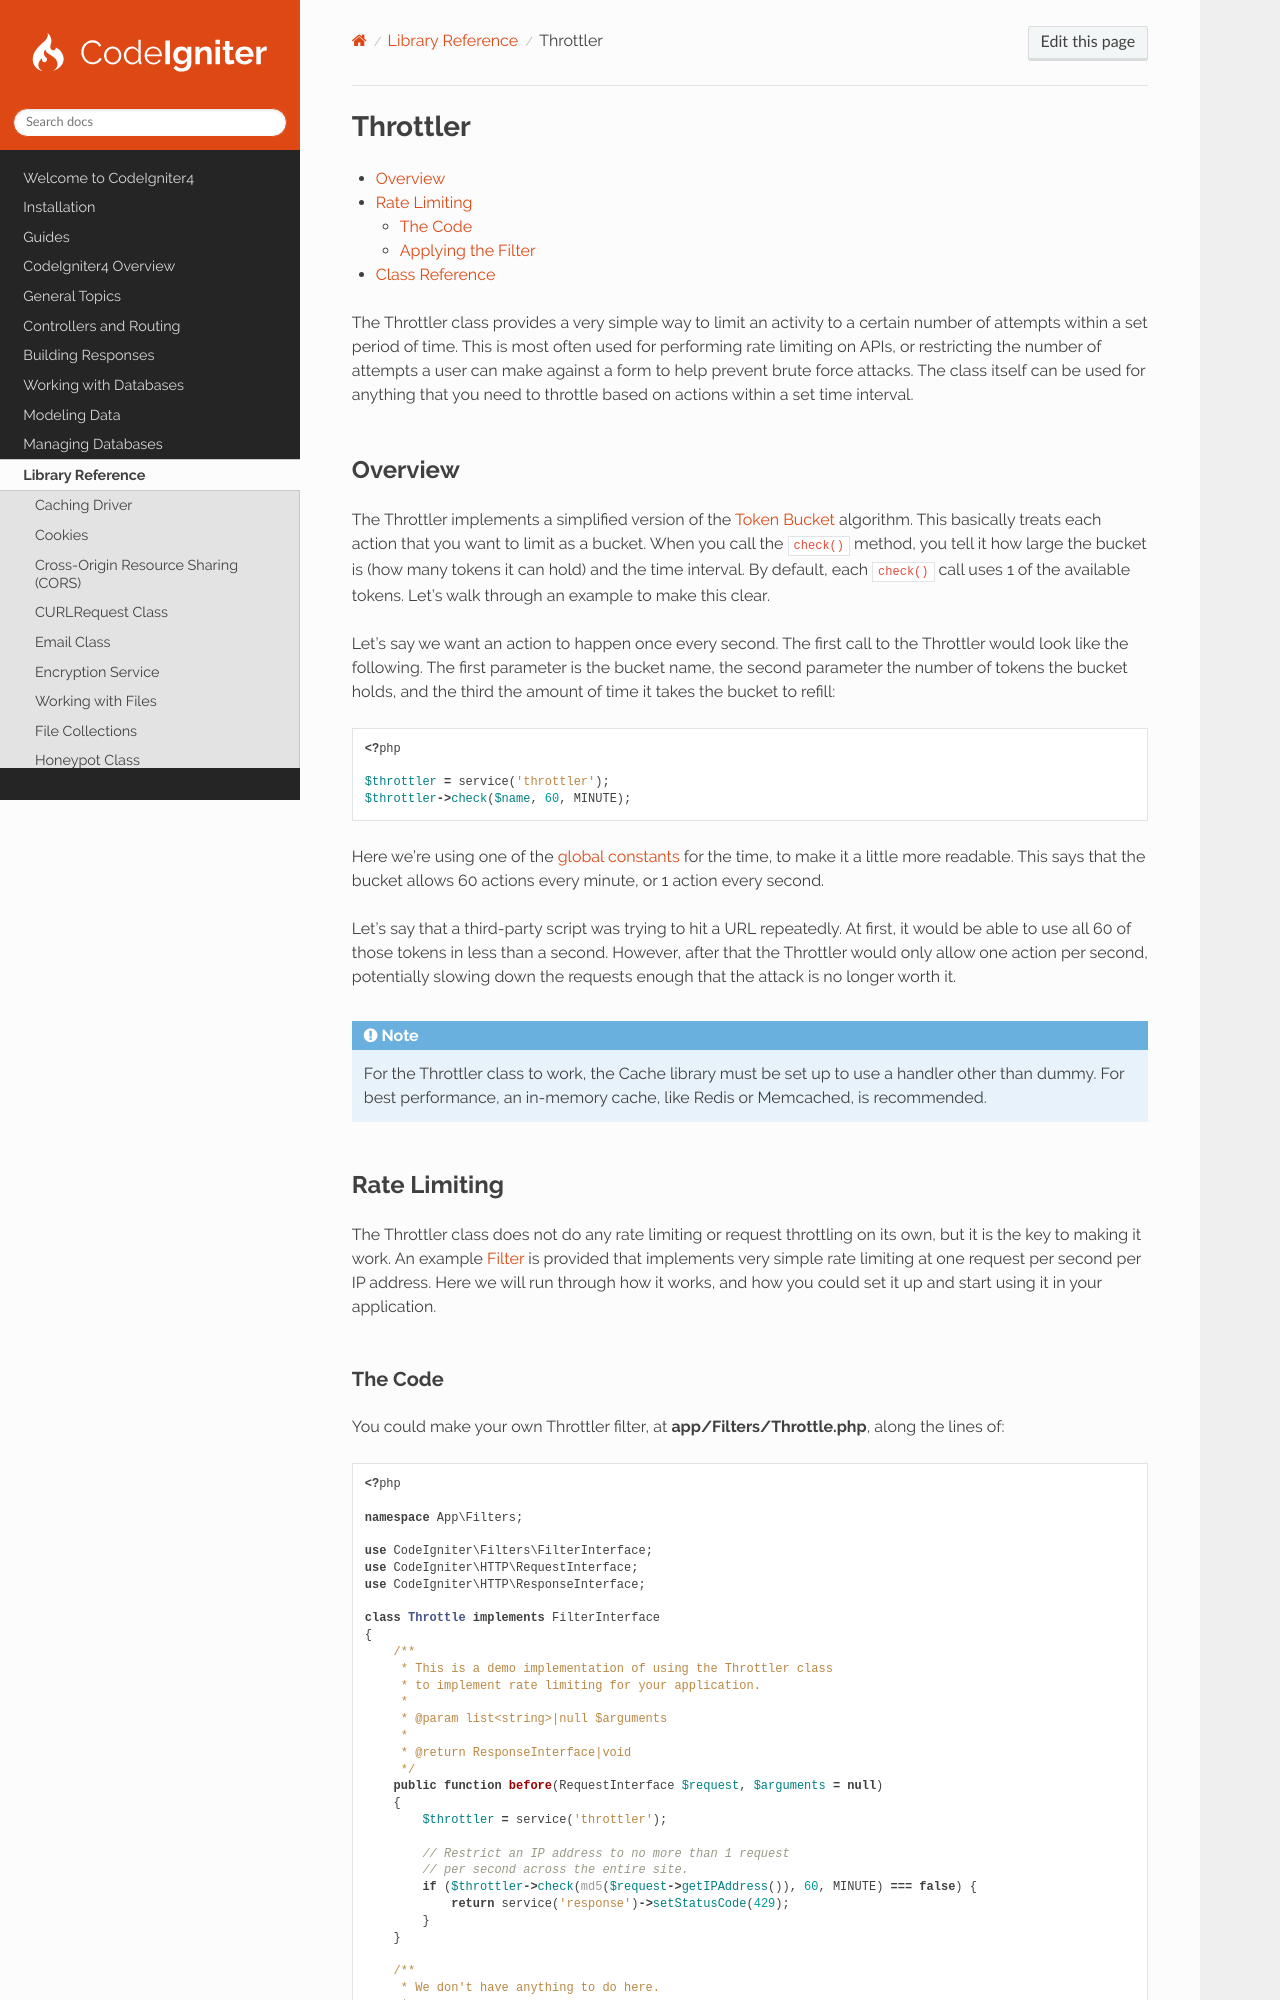

repository: codeigniter4/CodeIgniter4 · page: libraries/throttler.html · generator: sphinx

#########
Throttler
#########

.. contents::
    :local:
    :depth: 2

The Throttler class provides a very simple way to limit an activity to a certain number of attempts within a set period
of time. This is most often used for performing rate limiting on APIs, or restricting the number of attempts a user can
make against a form to help prevent brute force attacks. The class itself can be used for anything that you need to
throttle based on actions within a set time interval.

********
Overview
********

The Throttler implements a simplified version of the `Token Bucket <https://en.wikipedia.org/wiki/Token_bucket>`_
algorithm. This basically treats each action that you want to limit as a bucket. When you call the ``check()`` method,
you tell it how large the bucket is (how many tokens it can hold) and the time interval. By default, each ``check()``
call uses 1 of the available tokens. Let's walk through an example to make this clear.

Let's say we want an action to happen once every second. The first call to the Throttler would look like the following.
The first parameter is the bucket name, the second parameter the number of tokens the bucket holds, and the third the
amount of time it takes the bucket to refill:

.. literalinclude:: throttler/001.php

Here we're using one of the :doc:`global constants </general/common_functions>` for the time, to make it a little more
readable. This says that the bucket allows 60 actions every minute, or 1 action every second.

Let's say that a third-party script was trying to hit a URL repeatedly. At first, it would be able to use all 60 of
those tokens in less than a second. However, after that the Throttler would only allow one action per second,
potentially slowing down the requests enough that the attack is no longer worth it.

.. note:: For the Throttler class to work, the Cache library must be set up to use a handler other than dummy. For best
    performance, an in-memory cache, like Redis or Memcached, is recommended.
